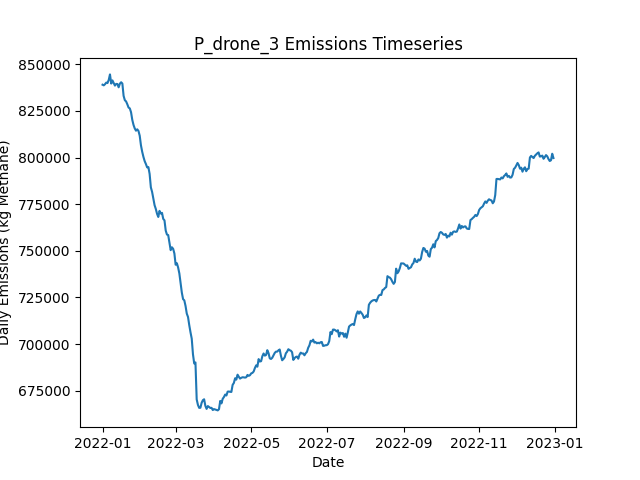

Values plotted in this chart, from the file beside it:
Date, Daily Emissions (Kg Methane), Daily Mitigable Emissions (Kg Methane), Daily Non-Mitigable Emissions (Kg Methan…, Daily Cost ($), Active Leaks, New Leaks, Leaks Repaired, Leaks Naturally Repaired, Leaks Tagged, Daily Repair Cost ($), Daily Natural Repair Cost ($), drone Deployment Cost ($), drone Sites flagged for Follow-Up, drone Leaks tagged for repair, drone Sites Visited, drone Travel Time (Minutes), drone Survey Time (Minutes), OGI_FU Deployment Cost ($), OGI_FU Sites flagged for Follow-Up, OGI_FU Leaks tagged for repair, OGI_FU Sites Visited, OGI_FU Travel Time (Minutes), OGI_FU Survey Time (Minutes)
2022-01-01, 839025, 174643, 664381, 500, 6450, 6491, 0, 25, 0.00000, 0.00000, 5000, 500, 0, , 9, 300, 180, 0.00000, , 0, 0, 0, 0
2022-01-02, 838692, 175088, 663604, 500, 6457, 21, 0, 9, 0.00000, 0.00000, 1800, 500, 0, , 9, 300, 180, 0.00000, , 0, 0, 0, 0
2022-01-03, 839301, 174729, 664572, 1500, 6456, 18, 0, 18, 82, 0.00000, 3600, 500, 9, , 9, 300, 180, 1000, , 82, 3, 120, 360
2022-01-04, 840156, 174651, 665505, 1500, 6445, 16, 0, 20, 84, 0.00000, 4000, 500, 9, , 9, 300, 180, 1000, , 84, 3, 120, 360
2022-01-05, 839907, 175059, 664848, 1500, 6444, 23, 0, 16, 86, 0.00000, 3200, 500, 9, , 9, 300, 180, 1000, , 86, 3, 120, 360
2022-01-06, 841607, 175031, 666576, 1500, 6447, 13, 0, 9, 78, 0.00000, 1800, 500, 9, , 9, 300, 180, 1000, , 78, 3, 120, 360
2022-01-07, 844552, 175021, 669531, 1500, 6451, 18, 0, 10, 70, 0.00000, 2000, 500, 9, , 9, 300, 180, 1000, , 70, 3, 120, 360
2022-01-08, 839641, 172529, 667112, 1500, 6454, 21, 0, 13, 88, 0.00000, 2600, 500, 9, , 9, 300, 180, 1000, , 88, 3, 120, 360
2022-01-09, 841332, 172752, 668580, 1500, 6458, 18, 0, 8, 70, 0.00000, 1600, 500, 9, , 9, 300, 180, 1000, , 70, 3, 120, 360
2022-01-10, 839938, 172913, 667025, 1500, 6458, 17, 0, 12, 83, 0.00000, 2400, 500, 9, , 9, 300, 180, 1000, , 83, 3, 120, 360
2022-01-11, 838552, 173445, 665107, 1500, 6465, 20, 0, 5, 72, 0.00000, 1000, 500, 9, , 9, 300, 180, 1000, , 72, 3, 120, 360
2022-01-12, 839452, 174449, 665004, 1500, 6465, 17, 0, 11, 60, 0.00000, 2200, 500, 9, , 9, 300, 180, 1000, , 60, 3, 120, 360
2022-01-13, 839398, 174567, 664831, 1500, 6471, 20, 0, 8, 91, 0.00000, 1600, 500, 9, , 9, 300, 180, 1000, , 91, 3, 120, 360
2022-01-14, 837638, 174536, 663103, 1500, 6471, 13, 0, 6, 74, 0.00000, 1200, 500, 9, , 9, 300, 180, 1000, , 74, 3, 120, 360
2022-01-15, 839590, 175502, 664088, 1500, 6482, 24, 0, 11, 76, 0.00000, 2200, 500, 9, , 9, 300, 180, 1000, , 76, 3, 120, 360
2022-01-16, 840351, 175693, 664658, 1500, 6485, 13, 0, 9, 70, 0.00000, 1800, 500, 9, , 9, 300, 180, 1000, , 70, 3, 120, 360
2022-01-17, 839655, 176362, 663293, 1500, 6485, 14, 0, 6, 66, 0.00000, 1200, 500, 9, , 9, 300, 180, 1000, , 66, 3, 120, 360
2022-01-18, 833046, 172933, 660113, 15900, 6406, 13, 72, 10, 81, 14400, 2000, 500, 9, , 9, 300, 180, 1000, , 81, 3, 120, 360
2022-01-19, 830717, 170345, 660372, 16100, 6336, 16, 73, 9, 64, 14600, 1800, 500, 9, , 9, 300, 180, 1000, , 64, 3, 120, 360
2022-01-20, 830075, 169219, 660856, 17100, 6271, 26, 78, 7, 62, 15600, 1400, 500, 9, , 9, 300, 180, 1000, , 62, 3, 120, 360
2022-01-21, 828543, 167047, 661496, 14400, 6212, 19, 67, 6, 65, 13400, 1200, 0.00000, 9, , 0, 0, 0, 1000, , 65, 3, 120, 360
2022-01-22, 826796, 165784, 661012, 13800, 6146, 16, 64, 11, 56, 12800, 2200, 0.00000, 9, , 0, 0, 0, 1000, , 56, 3, 120, 360
2022-01-23, 826337, 163701, 662636, 16400, 6084, 22, 77, 5, 73, 15400, 1000, 0.00000, 0, , 0, 0, 0, 1000, , 73, 3, 120, 360
2022-01-24, 824291, 161568, 662723, 13200, 6030, 20, 61, 10, 76, 12200, 2000, 0.00000, 0, , 0, 0, 0, 1000, , 76, 3, 120, 360
2022-01-25, 820213, 158873, 661340, 15200, 5963, 20, 71, 10, 75, 14200, 2000, 0.00000, 0, , 0, 0, 0, 1000, , 75, 3, 120, 360
2022-01-26, 817482, 156850, 660632, 13600, 5906, 15, 63, 2, 65, 12600, 400, 0.00000, 0, , 0, 0, 0, 1000, , 65, 3, 120, 360
2022-01-27, 815586, 154867, 660718, 10800, 5862, 18, 49, 9, 67, 9800, 1800, 0.00000, 0, , 0, 0, 0, 1000, , 67, 3, 120, 360
2022-01-28, 814388, 152909, 661478, 17200, 5784, 14, 81, 5, 73, 16200, 1000, 0.00000, 0, , 0, 0, 0, 1000, , 73, 3, 120, 360
2022-01-29, 815133, 152169, 662964, 14200, 5727, 21, 66, 9, 68, 13200, 1800, 0.00000, 0, , 0, 0, 0, 1000, , 68, 3, 120, 360
2022-01-30, 814249, 150766, 663483, 15000, 5666, 23, 70, 10, 67, 14000, 2000, 0.00000, 0, , 0, 0, 0, 1000, , 67, 3, 120, 360
2022-01-31, 811719, 149082, 662636, 13000, 5604, 14, 60, 11, 77, 12000, 2200, 0.00000, 0, , 0, 0, 0, 1000, , 77, 3, 120, 360
2022-02-01, 806558, 146998, 659560, 12800, 5546, 20, 59, 10, 74, 11800, 2000, 0.00000, 0, , 0, 0, 0, 1000, , 74, 3, 120, 360
2022-02-02, 803122, 144875, 658247, 15200, 5479, 20, 71, 10, 70, 14200, 2000, 0.00000, 0, , 0, 0, 0, 1000, , 70, 3, 120, 360
2022-02-03, 800358, 142525, 657832, 12800, 5428, 21, 59, 7, 74, 11800, 1400, 0.00000, 0, , 0, 0, 0, 1000, , 74, 3, 120, 360
2022-02-04, 798090, 142262, 655828, 11600, 5384, 21, 53, 5, 83, 10600, 1000, 0.00000, 0, , 0, 0, 0, 1000, , 83, 3, 120, 360
2022-02-05, 796525, 140611, 655914, 12600, 5336, 21, 58, 6, 73, 11600, 1200, 0.00000, 0, , 0, 0, 0, 1000, , 73, 3, 120, 360
2022-02-06, 794733, 139891, 654843, 10400, 5283, 9, 47, 7, 67, 9400, 1400, 0.00000, 0, , 0, 0, 0, 1000, , 67, 3, 120, 360
2022-02-07, 794892, 139945, 654947, 13400, 5233, 19, 62, 5, 73, 12400, 1000, 0.00000, 0, , 0, 0, 0, 1000, , 73, 3, 120, 360
2022-02-08, 791236, 139382, 651853, 14200, 5164, 12, 66, 5, 82, 13200, 1000, 0.00000, 0, , 0, 0, 0, 1000, , 82, 3, 120, 360
2022-02-09, 784011, 133194, 650817, 13400, 5114, 22, 62, 4, 94, 12400, 800, 0.00000, 0, , 0, 0, 0, 1000, , 94, 3, 120, 360
2022-02-10, 781586, 131737, 649849, 12800, 5055, 10, 59, 5, 77, 11800, 1000, 0.00000, 0, , 0, 0, 0, 1000, , 77, 3, 120, 360
2022-02-11, 778080, 130028, 648052, 12200, 4998, 11, 56, 8, 65, 11200, 1600, 0.00000, 0, , 0, 0, 0, 1000, , 65, 3, 120, 360
2022-02-12, 774471, 127491, 646980, 14400, 4939, 18, 67, 3, 68, 13400, 600, 0.00000, 0, , 0, 0, 0, 1000, , 68, 3, 120, 360
2022-02-13, 772454, 125594, 646860, 12800, 4888, 18, 59, 2, 65, 11800, 400, 0.00000, 0, , 0, 0, 0, 1000, , 65, 3, 120, 360
2022-02-14, 769843, 123692, 646151, 12600, 4835, 19, 58, 9, 75, 11600, 1800, 0.00000, 0, , 0, 0, 0, 1000, , 75, 3, 120, 360
2022-02-15, 768156, 121469, 646687, 15400, 4775, 18, 72, 2, 69, 14400, 400, 0.00000, 0, , 0, 0, 0, 1000, , 69, 3, 120, 360
2022-02-16, 771424, 123683, 647741, 14200, 4729, 23, 66, 2, 70, 13200, 400, 0.00000, 0, , 0, 0, 0, 1000, , 70, 3, 120, 360
2022-02-17, 769983, 121482, 648501, 12400, 4684, 21, 57, 2, 77, 11400, 400, 0.00000, 0, , 0, 0, 0, 1000, , 77, 3, 120, 360
2022-02-18, 770351, 121107, 649244, 13400, 4641, 23, 62, 1, 83, 12400, 200, 0.00000, 0, , 0, 0, 0, 1000, , 83, 3, 120, 360
2022-02-19, 767114, 119598, 647516, 16000, 4573, 14, 75, 3, 72, 15000, 600, 0.00000, 0, , 0, 0, 0, 1000, , 72, 3, 120, 360
2022-02-20, 766338, 117162, 649175, 13400, 4525, 24, 62, 4, 84, 12400, 800, 0.00000, 0, , 0, 0, 0, 1000, , 84, 3, 120, 360
2022-02-21, 760846, 111861, 648985, 12600, 4478, 25, 58, 7, 73, 11600, 1400, 0.00000, 0, , 0, 0, 0, 1000, , 73, 3, 120, 360
2022-02-22, 758713, 110800, 647914, 13600, 4420, 12, 63, 4, 69, 12600, 800, 0.00000, 0, , 0, 0, 0, 1000, , 69, 3, 120, 360
2022-02-23, 758454, 109487, 648968, 16800, 4346, 11, 79, 3, 81, 15800, 600, 0.00000, 0, , 0, 0, 0, 1000, , 81, 3, 120, 360
2022-02-24, 754329, 103443, 650886, 17600, 4283, 26, 83, 4, 70, 16600, 800, 0.00000, 0, , 0, 0, 0, 1000, , 70, 3, 120, 360
2022-02-25, 750368, 100554, 649814, 14800, 4225, 18, 69, 2, 73, 13800, 400, 0.00000, 0, , 0, 0, 0, 1000, , 73, 3, 120, 360
2022-02-26, 751900, 100634, 651266, 12200, 4180, 16, 56, 1, 78, 11200, 200, 0.00000, 0, , 0, 0, 0, 1000, , 78, 3, 120, 360
2022-02-27, 751086, 98127, 652959, 13200, 4127, 15, 61, 1, 70, 12200, 200, 0.00000, 0, , 0, 0, 0, 1000, , 70, 3, 120, 360
2022-02-28, 748581, 97108, 651473, 12400, 4085, 23, 57, 1, 77, 11400, 200, 0.00000, 0, , 0, 0, 0, 1000, , 77, 3, 120, 360
2022-03-01, 742567, 93115, 649452, 15400, 4023, 21, 72, 2, 65, 14400, 400, 0.00000, 0, , 0, 0, 0, 1000, , 65, 3, 120, 360
... 305 more rows
